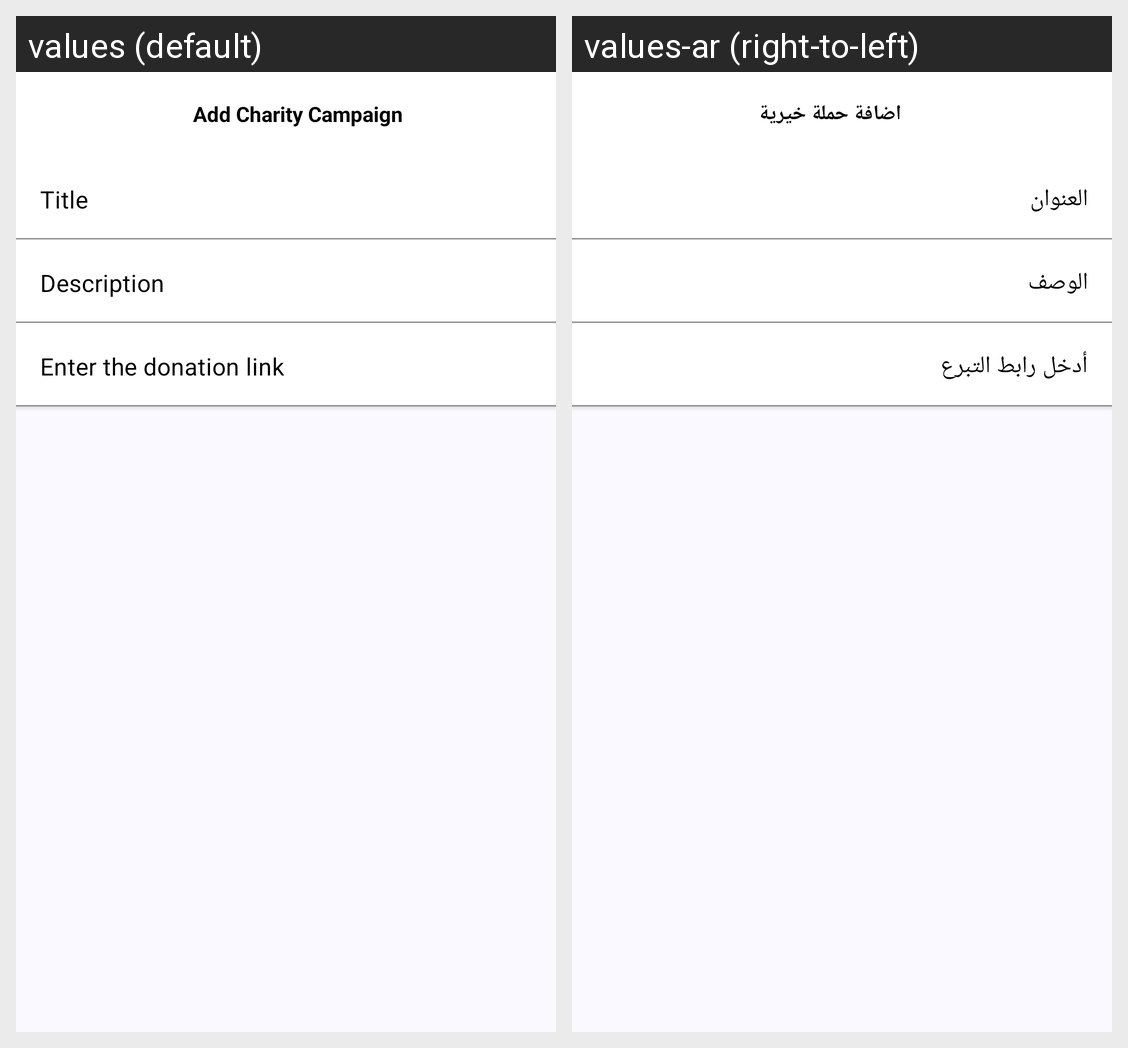

Strings drawn on this Android screen and how each of the app's shown locales translates them:
Android screen res/layout/activity_add_charity_campaign.xml rendered under 2 locales, left to right: values (default), values-ar (right-to-left). Device: Nexus 5 (rendered at 1080×1920; each locale shown at half size, 540×960, under a caption strip naming it); theme FullScreen.
Strings drawn on this screen, with the default value and each locale's value (text and hints the layout hard-codes, and strings that could not be matched under every locale, appear in the picture but are not listed):

title
  values: Title
  values-ar: العنوان

tv_description
  values: Description
  values-ar: الوصف

EnterDonationLink
  values: Enter the donation link
  values-ar: أدخل رابط التبرع

addCharityCampaign
  values: Add Charity Campaign
  values-ar: اضافة حملة خيرية
